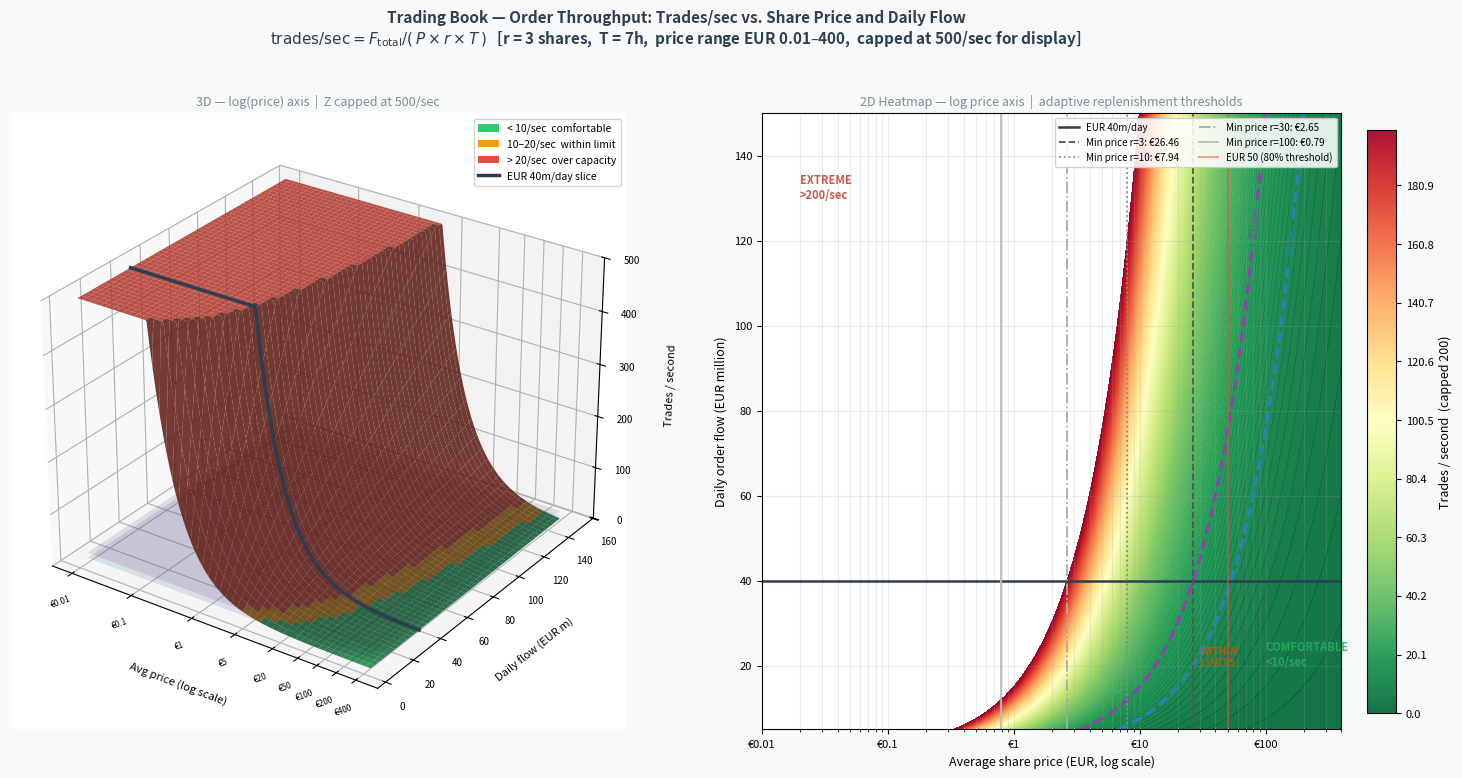

Write the Python code that produced this figure. (Note: this script raises an exception after producing the figure.)
"""
3D chart: Order Throughput vs. Average Share Price (EUR 0.01–400) and Daily Flow.

trades/sec = F_total / (avg_price × replenishment_size × T_seconds)

Price axis uses a log scale — range spans 4 orders of magnitude (0.01 to 400).
Cheap stocks (<EUR 50) generate extreme throughput with a fixed 3-share window.
Price-adaptive replenishment lines show the mitigation.
"""

import numpy as np
import matplotlib.pyplot as plt
import matplotlib.ticker as mticker
from matplotlib.colors import BoundaryNorm
from matplotlib.patches import Patch
from mpl_toolkits.mplot3d import Axes3D          # noqa: F401

REPLENISHMENT_SIZE      = 3
TRADING_SECONDS_PER_DAY = 7 * 3_600
CAPACITY_LOW            = 10
CAPACITY_HIGH           = 20
BASE_FLOW               = 40e6

# Log-spaced price grid
prices = np.logspace(np.log10(0.01), np.log10(400), 300)
flows  = np.linspace(5e6, 150e6, 200)
P, F   = np.meshgrid(prices, flows)
Z      = F / (P * REPLENISHMENT_SIZE * TRADING_SECONDS_PER_DAY)
Z_cap  = np.clip(Z, 0, 500)   # cap display at 500 trades/sec for readability

# Colour: green <10, amber 10-20, red >20
bounds  = [0, CAPACITY_LOW, CAPACITY_HIGH, 501]
colours = ["#2ecc71", "#f39c12", "#e74c3c"]
cmap    = plt.matplotlib.colors.ListedColormap(colours)
norm    = BoundaryNorm(bounds, cmap.N)

fig = plt.figure(figsize=(18, 8), facecolor="#f8f9fa")
fig.suptitle(
    "Trading Book — Order Throughput: Trades/sec vs. Share Price and Daily Flow\n"
    r"$\mathrm{trades/sec} = F_{\mathrm{total}} / (\,P \times r \times T\,)$"
    f"   [r = {REPLENISHMENT_SIZE} shares,  T = 7h,  price range EUR 0.01–400,  capped at 500/sec for display]",
    fontsize=11, fontweight="bold", color="#2c3e50", y=1.01
)

# ── Left: 3D surface ──────────────────────────────────────────────────────────
ax3d = fig.add_subplot(121, projection="3d")
P_log = np.log10(P)
surf = ax3d.plot_surface(P_log, F / 1e6, Z_cap,
                         facecolors=cmap(norm(Z)),
                         alpha=0.88, linewidth=0, antialiased=True)

# Capacity planes
p_log_range = [np.log10(0.01), np.log10(400)]
f_range     = [5, 150]
for cap, col in [(CAPACITY_LOW, "#2980b9"), (CAPACITY_HIGH, "#8e44ad")]:
    xx, yy = np.meshgrid(p_log_range, f_range)
    zz = np.full_like(xx, float(cap))
    ax3d.plot_surface(xx, yy, zz, alpha=0.15, color=col, linewidth=0)

# Base flow slice
base_z = np.clip(BASE_FLOW / (prices * REPLENISHMENT_SIZE * TRADING_SECONDS_PER_DAY),
                 0, 500)
ax3d.plot(np.log10(prices), np.full_like(prices, BASE_FLOW / 1e6), base_z,
          color="#2c3e50", lw=2.5, zorder=5, label=f"EUR {BASE_FLOW/1e6:.0f}m/day")

# X-tick labels in EUR (log spaced)
xtick_vals = [0.01, 0.1, 1, 5, 20, 50, 100, 200, 400]
ax3d.set_xticks([np.log10(v) for v in xtick_vals])
ax3d.set_xticklabels([f"€{v}" for v in xtick_vals], fontsize=6, rotation=20)
ax3d.set_xlabel("Avg price (log scale)", labelpad=10, fontsize=8)
ax3d.set_ylabel("Daily flow (EUR m)", labelpad=10, fontsize=8)
ax3d.set_zlabel("Trades / second", labelpad=10, fontsize=8)
ax3d.set_zlim(0, 500)
ax3d.view_init(elev=28, azim=-55)
ax3d.tick_params(axis="y", labelsize=7)
ax3d.tick_params(axis="z", labelsize=7)

legend_els = [
    Patch(facecolor="#2ecc71", label=f"< {CAPACITY_LOW}/sec  comfortable"),
    Patch(facecolor="#f39c12", label=f"{CAPACITY_LOW}–{CAPACITY_HIGH}/sec  within limit"),
    Patch(facecolor="#e74c3c", label=f"> {CAPACITY_HIGH}/sec  over capacity"),
    plt.Line2D([0], [0], color="#2c3e50", lw=2.5, label=f"EUR {BASE_FLOW/1e6:.0f}m/day slice"),
]
ax3d.legend(handles=legend_els, loc="upper right", fontsize=7.5, framealpha=0.85)
ax3d.set_title("3D — log(price) axis  |  Z capped at 500/sec", fontsize=9,
               color="#7f8c8d", pad=6)

# ── Right: 2D heatmap ─────────────────────────────────────────────────────────
ax2d = fig.add_subplot(122)
cf = ax2d.contourf(prices, flows / 1e6, Z_cap,
                   levels=np.linspace(0, 200, 200),
                   cmap="RdYlGn_r", alpha=0.92)
cbar = fig.colorbar(cf, ax=ax2d, fraction=0.046, pad=0.04)
cbar.set_label("Trades / second  (capped 200)", fontsize=9)
cbar.ax.tick_params(labelsize=8)

ax2d.set_xscale("log")

# Capacity contours
for cap, col, lbl in [
    (CAPACITY_LOW,  "#2980b9", f"{CAPACITY_LOW}/sec"),
    (CAPACITY_HIGH, "#8e44ad", f"{CAPACITY_HIGH}/sec"),
]:
    cs = ax2d.contour(prices, flows / 1e6, Z, levels=[cap],
                      colors=[col], linewidths=2.2, linestyles="--")
    ax2d.clabel(cs, fmt=lbl, fontsize=8)

# Base flow line
ax2d.axhline(BASE_FLOW / 1e6, color="#2c3e50", lw=1.8, ls="-",
             label=f"EUR {BASE_FLOW/1e6:.0f}m/day")

# Price-adaptive replenishment min-price verticals
replenishment_tiers = [(3, "#555", "--"), (10, "#888", ":"),
                       (30, "#aaa", "-."), (100, "#bbb", "-")]
for r, col, ls in replenishment_tiers:
    p_min = BASE_FLOW / (r * CAPACITY_HIGH * TRADING_SECONDS_PER_DAY)
    ax2d.axvline(p_min, color=col, lw=1.3, ls=ls,
                 label=f"Min price r={r}: €{p_min:.2f}")

# EUR 50 reference
ax2d.axvline(50, color="#e74c3c", lw=1.5, ls="-", alpha=0.5,
             label="EUR 50 (80% threshold)")

# Zone labels
ax2d.text(0.02, 130, "EXTREME\n>200/sec", fontsize=8, color="#c0392b",
          fontweight="bold", alpha=0.85)
ax2d.text(100,  20, "COMFORTABLE\n<10/sec", fontsize=8, color="#27ae60",
          fontweight="bold", alpha=0.85)
ax2d.text(30,   20, "WITHIN\nLIMITS", fontsize=7.5, color="#d35400",
          fontweight="bold", alpha=0.8)

ax2d.set_xlabel("Average share price (EUR, log scale)", fontsize=9)
ax2d.set_ylabel("Daily order flow (EUR million)", fontsize=9)
ax2d.set_xlim(0.01, 400)
ax2d.set_ylim(5, 150)
ax2d.tick_params(labelsize=8)
ax2d.xaxis.set_major_formatter(mticker.FuncFormatter(lambda x, _: f"€{x:g}"))
ax2d.legend(fontsize=7, loc="upper right", framealpha=0.88, ncol=2)
ax2d.grid(alpha=0.2, which="both", color="#95a5a6")
ax2d.set_title("2D Heatmap — log price axis  |  adaptive replenishment thresholds",
               fontsize=9, color="#7f8c8d")

plt.tight_layout(pad=2.0)
out_path = "models/trading_book_throughput_chart.png"
plt.savefig(out_path, dpi=160, bbox_inches="tight", facecolor=fig.get_facecolor())
print(f"Saved → {out_path}")
try:
    plt.show()
except Exception:
    pass
